The GitHub repository amine-e2r/kidney contains a labelled image folder "Histo images" with 5 categories: chromo, onco, cc RCC, normal tissue, p RCC. Examples follow, each with its label.

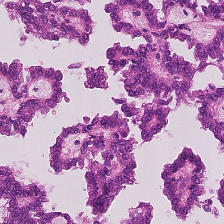
Label: p RCC

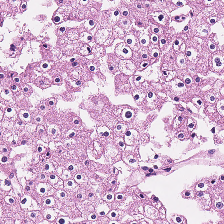
Label: chromo

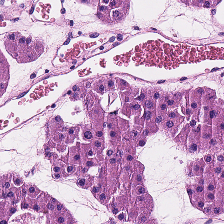
Label: onco

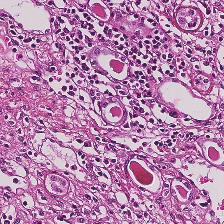
Label: normal tissue

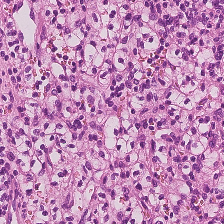
Label: cc RCC

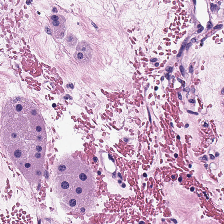
Label: onco
